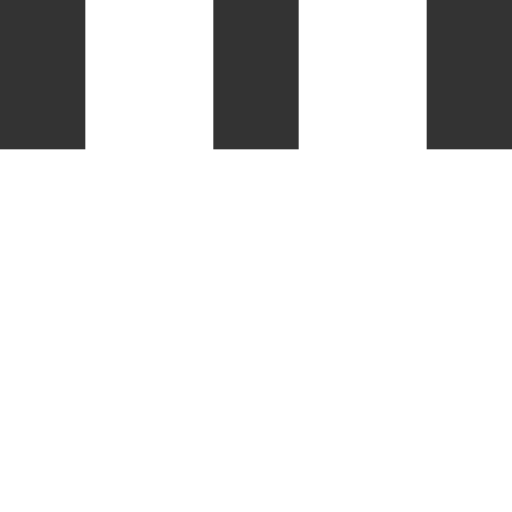
t = 0.00 s
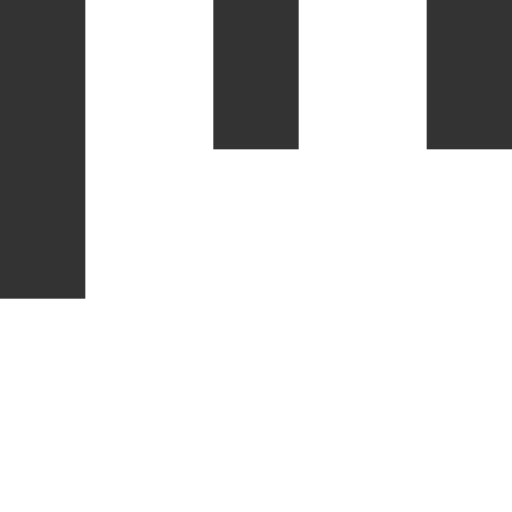
t = 0.15 s
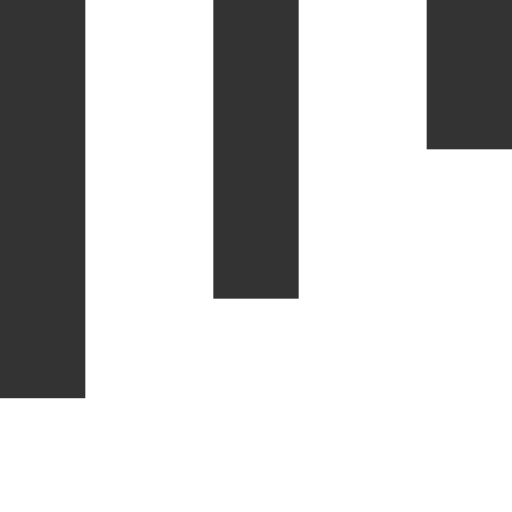
t = 0.35 s
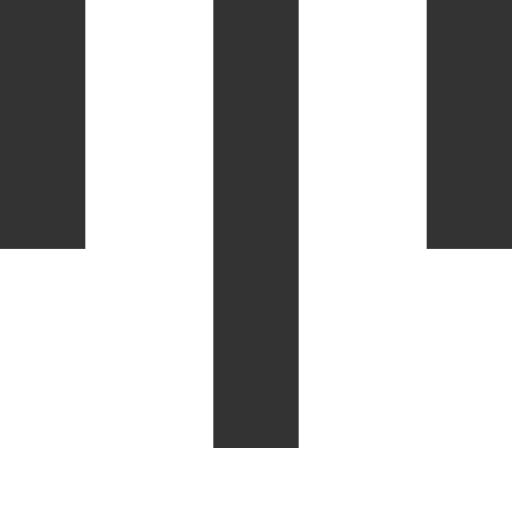
t = 0.50 s
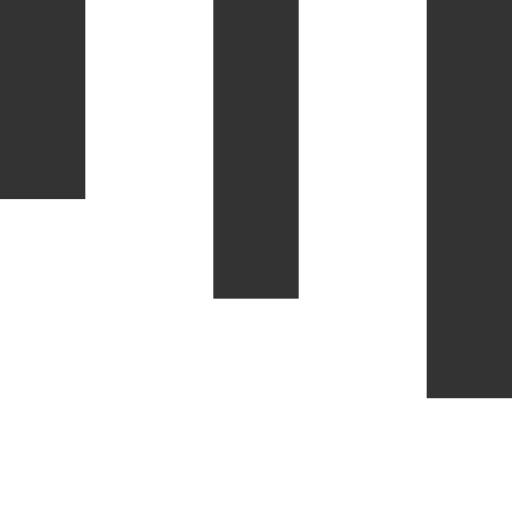
t = 0.65 s
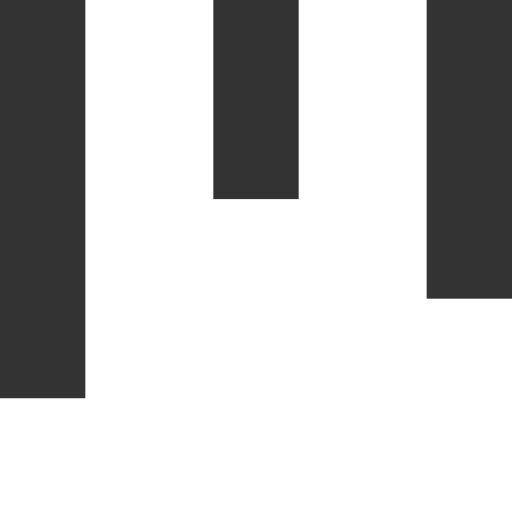
t = 0.85 s

The animated SVG that drew these frames (rendered in a browser with its animation timeline set to each time). Animation: 3 SMIL elements (animateTransform=3); one cycle of 1.00 s, repeats indefinitely.

<svg version="1.1" id="Layer_1" xmlns="http://www.w3.org/2000/svg" xmlns:xlink="http://www.w3.org/1999/xlink" x="0px" y="0px"
     width="24px" height="24px" viewBox="0 0 24 24" style="enable-background:new 0 0 50 50;" xml:space="preserve">
    <rect x="0" y="0" width="4" height="7" fill="#333">
      <animateTransform  attributeType="xml"
        attributeName="transform" type="scale"
        values="1,1; 1,3; 1,1"
        begin="0s" dur="0.6s" repeatCount="indefinite" />       
    </rect>

    <rect x="10" y="0" width="4" height="7" fill="#333">
      <animateTransform  attributeType="xml"
        attributeName="transform" type="scale"
        values="1,1; 1,3; 1,1"
        begin="0.2s" dur="0.6s" repeatCount="indefinite" />       
    </rect>
    <rect x="20" y="0" width="4" height="7" fill="#333">
      <animateTransform  attributeType="xml"
        attributeName="transform" type="scale"
        values="1,1; 1,3; 1,1"
        begin="0.4s" dur="0.6s" repeatCount="indefinite" />       
  </rect>
</svg>